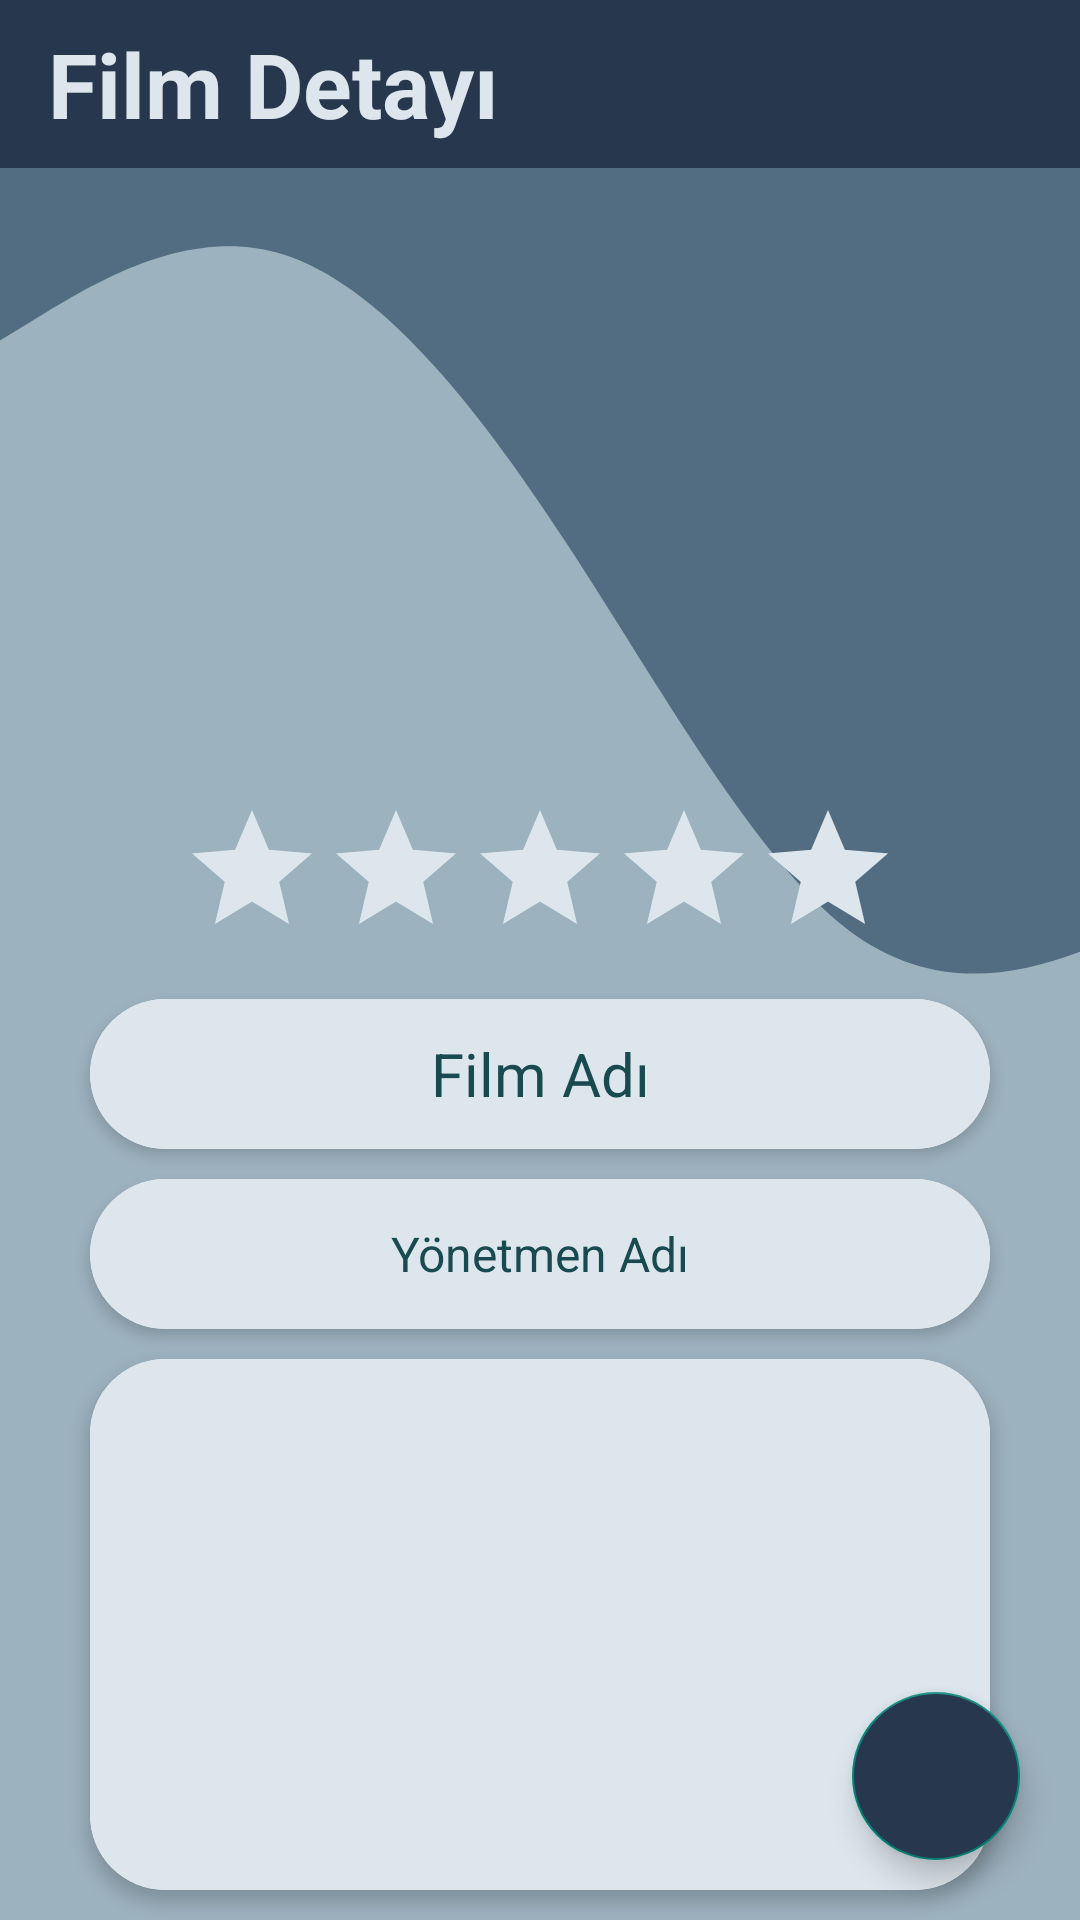

The Android layout XML behind this screen, and the referenced resources:
<!-- AndroidManifest.xml: application theme Theme.Mingle -->
<!-- res/layout/film_detay_activity.xml -->
<?xml version="1.0" encoding="utf-8"?>
<RelativeLayout xmlns:android="http://schemas.android.com/apk/res/android"
    xmlns:app="http://schemas.android.com/apk/res-auto"
    xmlns:tools="http://schemas.android.com/tools"
    android:layout_width="match_parent"
    android:layout_height="match_parent"
    android:background="@color/dalganınArkasındakiRenk"
    android:orientation="vertical"
    tools:context=".activity.FilmDetayActivity">

    <View
        android:id="@+id/view"
        android:layout_width="match_parent"
        android:layout_height="match_parent"
        android:layout_below="@+id/film_detay_activity_toolbar"
        android:background="@drawable/dalga" />

    <androidx.appcompat.widget.Toolbar
        android:id="@+id/film_detay_activity_toolbar"
        android:layout_width="match_parent"
        android:layout_height="?attr/actionBarSize"
        android:background="@drawable/toolbar_arka_plan">

        <TextView
            android:layout_width="wrap_content"
            android:layout_height="wrap_content"
            android:text="Film Detayı"
            android:textColor="@color/toolBar_yazi_rengi"
            android:textSize="30sp"
            android:textStyle="bold" />
    </androidx.appcompat.widget.Toolbar>

    <LinearLayout
        android:layout_width="match_parent"
        android:layout_height="match_parent"
        android:layout_below="@id/film_detay_activity_toolbar"
        android:layout_centerHorizontal="true"
        android:orientation="vertical">

        <ImageView
            android:id="@+id/film_detay_activity_imageViewFilmResmi"
            android:layout_width="200dp"
            android:layout_height="200dp"
            android:layout_gravity="center"
            android:layout_marginTop="10dp"
            android:scaleType="fitCenter"
            android:src="@drawable/film_ekle_gorseli" />

        <RatingBar
            android:id="@+id/kitap_detay_activity_yildizlar"
            android:layout_width="wrap_content"
            android:layout_height="wrap_content"
            android:layout_gravity="center"
            android:background="@color/transparent"
            android:isIndicator="true"
            android:numStars="5"
            android:progressBackgroundTint="@color/iciBossYildizRengi"
            android:progressTint="@color/iciDoluYildizRengi"
            android:stepSize="1" />

        <androidx.cardview.widget.CardView
            android:layout_width="match_parent"
            android:layout_height="50sp"
            android:layout_marginLeft="30dp"
            android:layout_marginTop="10dp"
            android:layout_marginRight="30dp"
            app:cardCornerRadius="25dp"
            app:cardElevation="3dp">

            <TextView
                android:id="@+id/film_detay_activity_textViewFilmIsmi"
                android:layout_width="match_parent"
                android:layout_height="match_parent"
                android:background="@color/text_view_arka_plan_rengi"
                android:gravity="center"
                android:padding="10dp"
                android:text="Film Adı"
                android:textAlignment="center"
                android:textColor="@color/textViewVeEditTextYazirengi"
                android:textSize="20sp" />
        </androidx.cardview.widget.CardView>

        <androidx.cardview.widget.CardView
            android:layout_width="match_parent"
            android:layout_height="50sp"
            android:layout_marginLeft="30dp"
            android:layout_marginTop="10dp"
            android:layout_marginRight="30dp"
            app:cardCornerRadius="25dp"
            app:cardElevation="3dp">

            <TextView
                android:id="@+id/film_detay_activity_textViewFilmYonetmeni"
                android:layout_width="match_parent"
                android:layout_height="match_parent"
                android:background="@color/text_view_arka_plan_rengi"
                android:gravity="center"
                android:padding="10dp"
                android:text="Yönetmen Adı"
                android:textAlignment="center"
                android:textColor="@color/textViewVeEditTextYazirengi"
                android:textSize="16sp" />
        </androidx.cardview.widget.CardView>



        <androidx.cardview.widget.CardView
            android:layout_width="match_parent"
            android:layout_height="match_parent"
            android:layout_marginLeft="30dp"
            android:layout_marginTop="10dp"
            android:layout_marginRight="30dp"
            android:layout_marginBottom="10dp"
            app:cardCornerRadius="25dp"
            app:cardElevation="3dp">

            <ScrollView
                android:layout_width="match_parent"
                android:layout_height="match_parent"
                android:background="@color/text_view_arka_plan_rengi"
                android:padding="30dp"
                android:scrollbars="none">

                <TextView
                    android:id="@+id/film_detay_activity_textViewFilmOzeti"
                    android:layout_width="match_parent"
                    android:layout_height="wrap_content"
                    android:textColor="@color/textViewVeEditTextYazirengi"
                    android:textSize="16sp" />
            </ScrollView>


        </androidx.cardview.widget.CardView>


    </LinearLayout>

    <com.google.android.material.floatingactionbutton.FloatingActionButton
        android:id="@+id/film_detay_activity_fabEkleButonu"
        android:layout_width="wrap_content"
        android:layout_height="wrap_content"
        android:layout_alignParentEnd="true"
        android:layout_alignParentBottom="true"
        android:layout_marginEnd="20dp"
        android:layout_marginBottom="20dp"
        android:backgroundTint="@color/anıToolbarRengi"
        android:src="@drawable/baseline_edit_24"
        app:maxImageSize="35dp" />
</RelativeLayout>
<!-- resources referenced by this layout -->
<resources>
  <color name="iciBossYildizRengi">#DDE6ED</color>
  <color name="iciDoluYildizRengi">#0C418A</color>
  <color name="textViewVeEditTextYazirengi">#184A50</color>
  <color name="text_view_arka_plan_rengi">#DDE6ED</color>
  <color name="toolBar_yazi_rengi">#DDE6ED</color>
  <color name="transparent">#00FFFFFF</color>
  <!-- drawable dalga (drawable) -->
  <vector xmlns:android="http://schemas.android.com/apk/res/android"
      android:width="800dp"
      android:height="320dp"
      android:viewportWidth="550"
      android:viewportHeight="650">
      <path
          android:fillColor="@color/dalganın_rengi"
          android:pathData="M0,64L24,53.3C48,43 96,21 144,32C192,43 240,85 288,138.7C336,192 384,256 432,282.7C480,309 528,299 576,282.7C624,267 672,245 720,224C768,203 816,181 864,197.3C912,213 960,267 1008,277.3C1056,288 1104,256 1152,218.7C1200,181 1248,139 1296,154.7C1344,171 1392,245 1416,282.7L1440,320L1440,0L1416,0C1392,0 1344,0 1296,0C1248,0 1200,0 1152,0C1104,0 1056,0 1008,0C960,0 912,0 864,0C816,0 768,0 720,0C672,0 624,0 576,0C528,0 480,0 432,0C384,0 336,0 288,0C240,0 192,0 144,0C96,0 48,0 24,0L0,0Z" />
  </vector>
  <!-- drawable toolbar_arka_plan (drawable) -->
  <?xml version="1.0" encoding="utf-8"?>
  <shape xmlns:android="http://schemas.android.com/apk/res/android"
      android:shape="rectangle">
      <solid android:color="@color/anıToolbarRengi"/>
  
  </shape>
  <style name="Theme.Mingle" parent="Base.Theme.Mingle" />
  <style name="Base.Theme.Mingle" parent="Theme.AppCompat.DayNight.NoActionBar">
          
          
      </style>
</resources>
